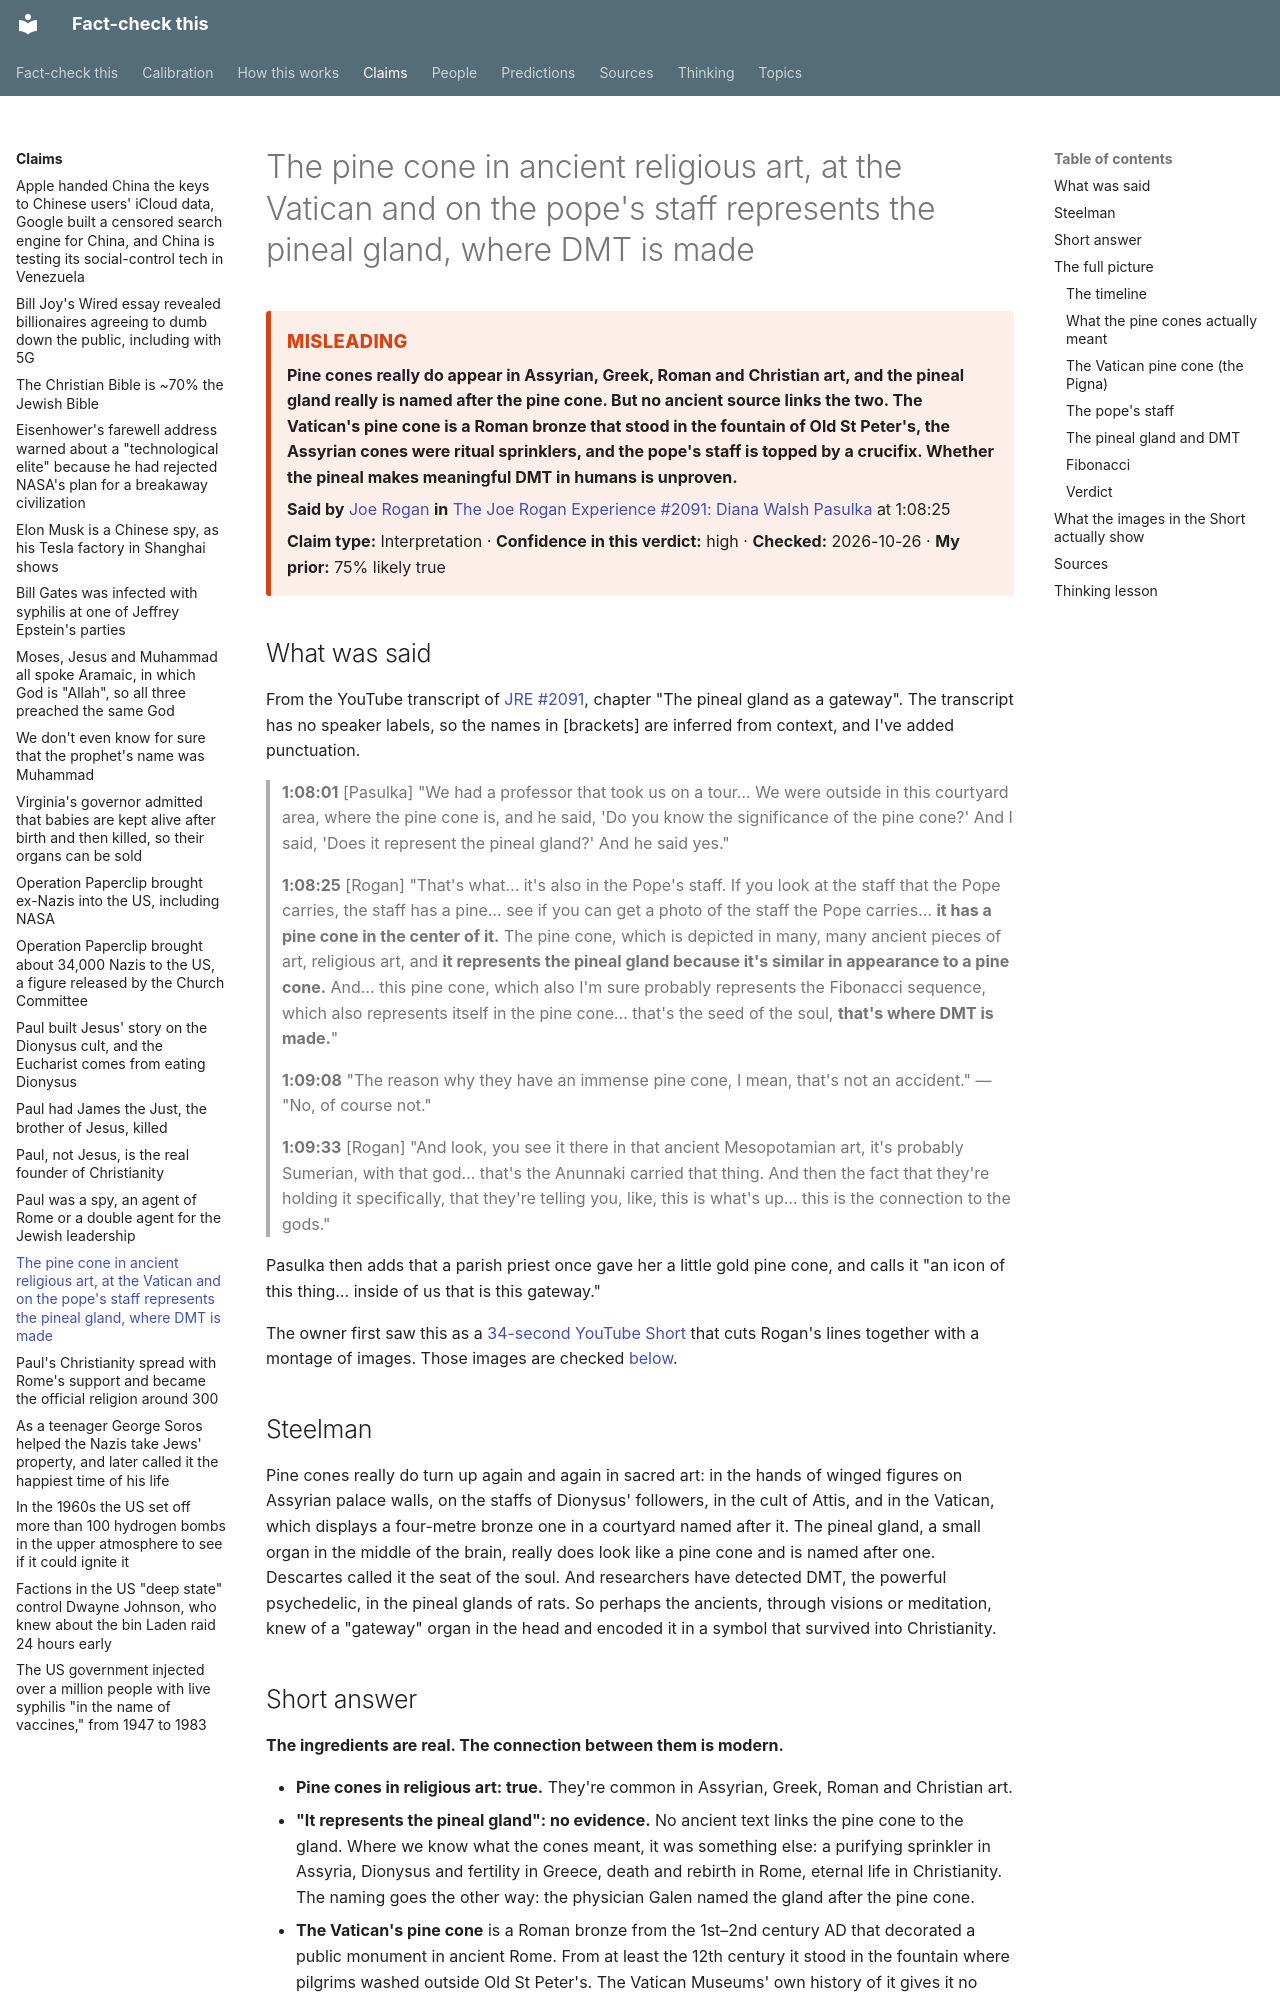

repository: makualiyev/fact-check-this · page: claims/pine-cone-symbolizes-pineal-gland/index.html · generator: mkdocs

---
type: claim
title: The pine cone in ancient religious art, at the Vatican and on the pope's staff represents the pineal gland, where DMT is made
summary: Pine cones really do appear in Assyrian, Greek, Roman and Christian art, and the pineal gland really is named after the pine cone. But no ancient source links the two. The Vatican's pine cone is a Roman bronze that stood in the fountain of Old St Peter's, the Assyrian cones were ritual sprinklers, and the pope's staff is topped by a crucifix. Whether the pineal makes meaningful DMT in humans is unproven.
speaker: joe-rogan
source: jre-2091-diana-walsh-pasulka
timestamp: "1:08:25"
claim_type: interpretation
verdict: misleading
confidence: high
prior: 75
topics: []
thinking: [check-the-pictures, parallels-arent-proof, check-the-timeline]
date_checked: 2026-10-26 12:08
---

# The pine cone in ancient religious art, at the Vatican and on the pope's staff represents the pineal gland, where DMT is made

<!-- auto:card -->
<div class="verdict-card verdict-card--misleading" markdown>
<span class="verdict-card__label">Misleading</span>

**Pine cones really do appear in Assyrian, Greek, Roman and Christian art, and the pineal gland really is named after the pine cone. But no ancient source links the two. The Vatican's pine cone is a Roman bronze that stood in the fountain of Old St Peter's, the Assyrian cones were ritual sprinklers, and the pope's staff is topped by a crucifix. Whether the pineal makes meaningful DMT in humans is unproven.**

**Said by** [Joe Rogan](../people/joe-rogan.md) **in** [The Joe Rogan Experience #2091: Diana Walsh Pasulka](../sources/jre-2091-diana-walsh-pasulka.md) at 1:08:25

**Claim type:** Interpretation · **Confidence in this verdict:** high · **Checked:** 2026-10-26 · **My prior:** 75% likely true
</div>
<!-- /auto:card -->

## What was said

From the YouTube transcript of
[JRE #2091](../sources/jre-2091-diana-walsh-pasulka.md), chapter "The
pineal gland as a gateway". The transcript has no speaker labels, so the
names in [brackets] are inferred from context, and I've added punctuation.

> **1:08:01** [Pasulka] "We had a professor that took us on a tour… We
> were outside in this courtyard area, where the pine cone is, and he said,
> 'Do you know the significance of the pine cone?' And I said, 'Does it
> represent the pineal gland?' And he said yes."
>
> **1:08:25** [Rogan] "That's what… it's also in the Pope's staff. If you
> look at the staff that the Pope carries, the staff has a pine… see if you
> can get a photo of the staff the Pope carries… **it has a pine cone in the
> center of it.** The pine cone, which is depicted in many, many ancient
> pieces of art, religious art, and **it represents the pineal gland because
> it's similar in appearance to a pine cone.** And… this pine cone, which
> also I'm sure probably represents the Fibonacci sequence, which also
> represents itself in the pine cone… that's the seed of the soul, **that's
> where DMT is made.**"
>
> **1:09:08** "The reason why they have an immense pine cone, I mean,
> that's not an accident." — "No, of course not."
>
> **1:09:33** [Rogan] "And look, you see it there in that ancient
> Mesopotamian art, it's probably Sumerian, with that god… that's the
> Anunnaki carried that thing. And then the fact that they're holding it
> specifically, that they're telling you, like, this is what's up… this is
> the connection to the gods."

Pasulka then adds that a parish priest once gave her a little gold pine
cone, and calls it "an icon of this thing… inside of us that is this
gateway."

The owner first saw this as a
[34-second YouTube Short](../sources/pine-cone-pineal-short.md) that cuts
Rogan's lines together with a montage of images. Those images are checked
[below](#what-the-images-in-the-short-actually-show).

## Steelman

Pine cones really do turn up again and again in sacred art: in the hands of
winged figures on Assyrian palace walls, on the staffs of Dionysus'
followers, in the cult of Attis, and in the Vatican, which displays a
four-metre bronze one in a courtyard named after it. The pineal gland, a
small organ in the middle of the brain, really does look like a pine cone
and is named after one. Descartes called it the seat of the soul. And
researchers have detected DMT, the powerful psychedelic, in the pineal
glands of rats. So perhaps the ancients, through visions or meditation,
knew of a "gateway" organ in the head and encoded it in a symbol that
survived into Christianity.
